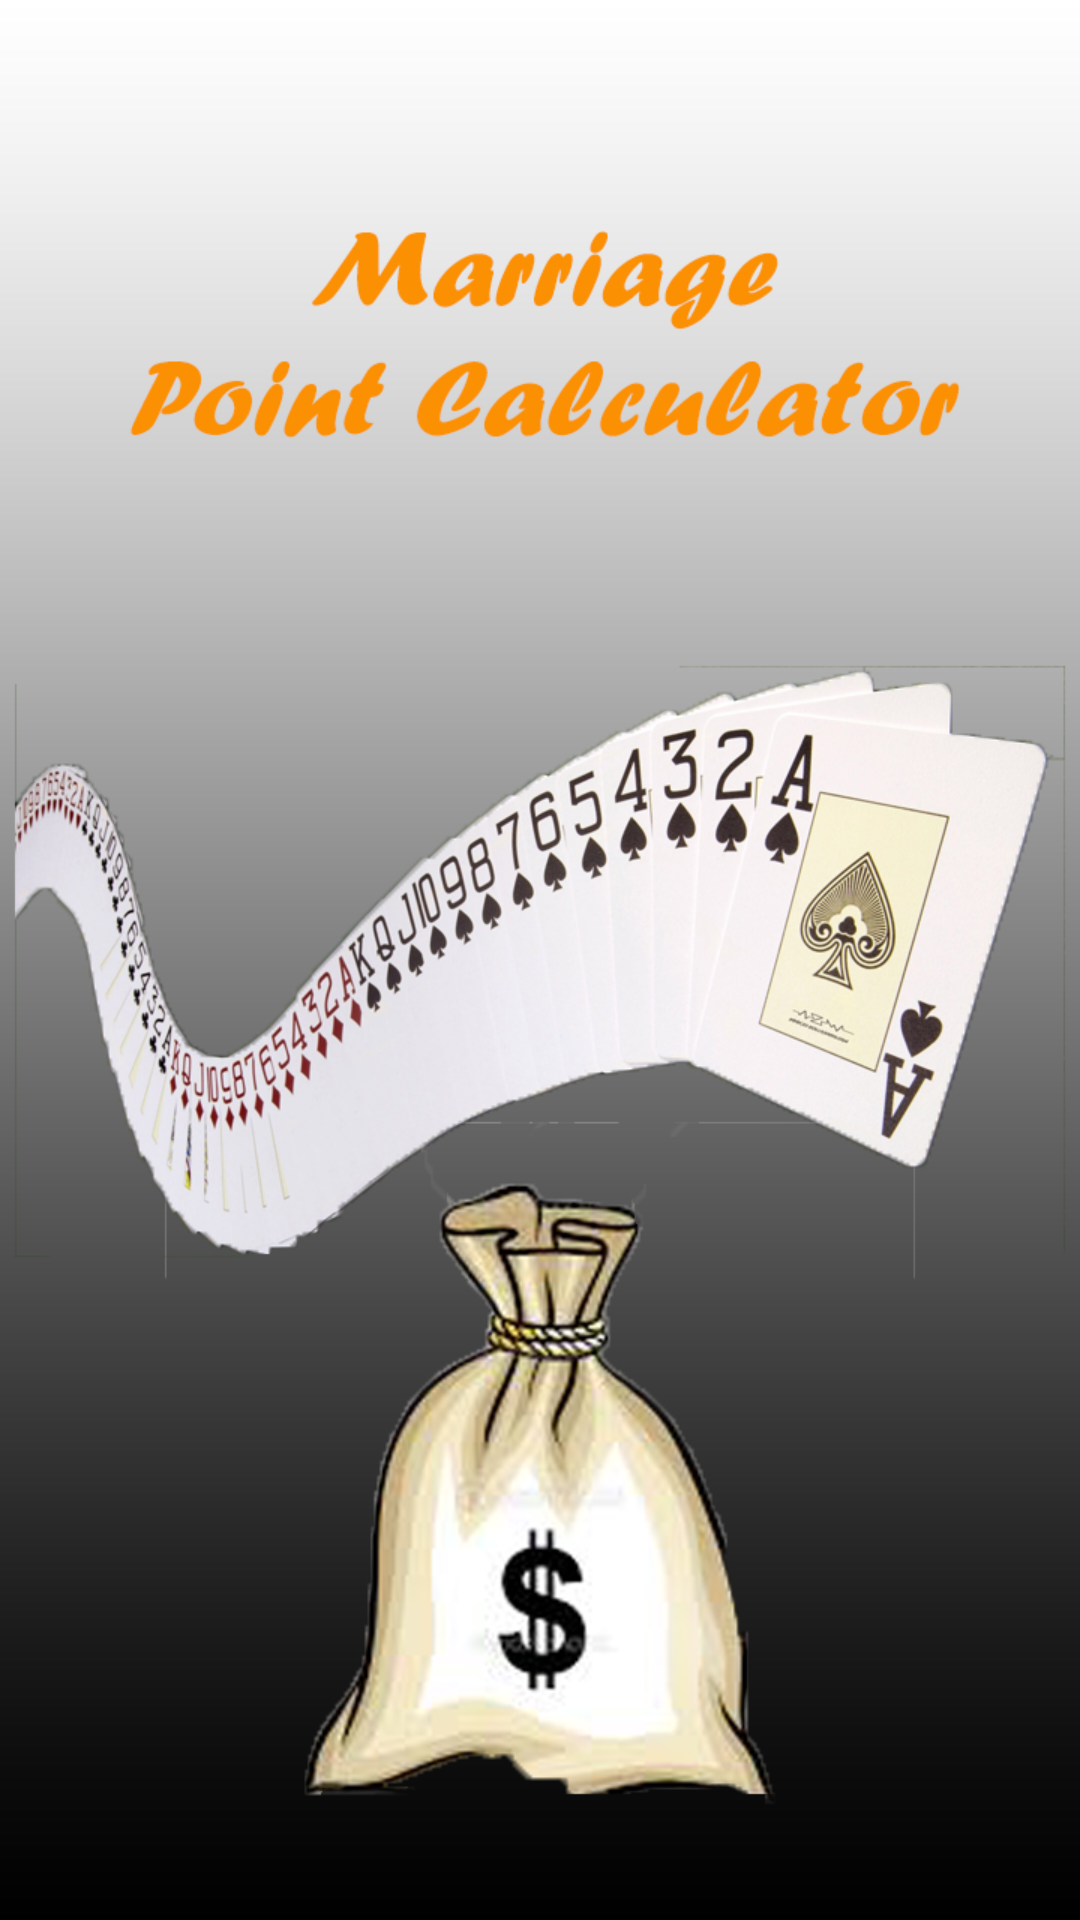

The Android layout XML behind this screen, and the referenced resources:
<!-- AndroidManifest.xml: application theme AppTheme -->
<!-- res/layout/activity_main.xml -->
<FrameLayout xmlns:android="http://schemas.android.com/apk/res/android"
    xmlns:tools="http://schemas.android.com/tools"
    android:id="@+id/container"
    android:layout_width="match_parent"
    android:layout_height="match_parent"
    tools:context=".MainActivity"
    tools:ignore="MergeRootFrame"
    android:background="@drawable/launching_page" />
<!-- resources referenced by this layout -->
<resources>
  <!-- drawable launching_page: png bitmap (drawable-hdpi, 388730 bytes) -->
  <style name="AppTheme" parent="AppBaseTheme">
          
      </style>
  <style name="AppBaseTheme" parent="android:Theme.Light">
          
      </style>
</resources>
